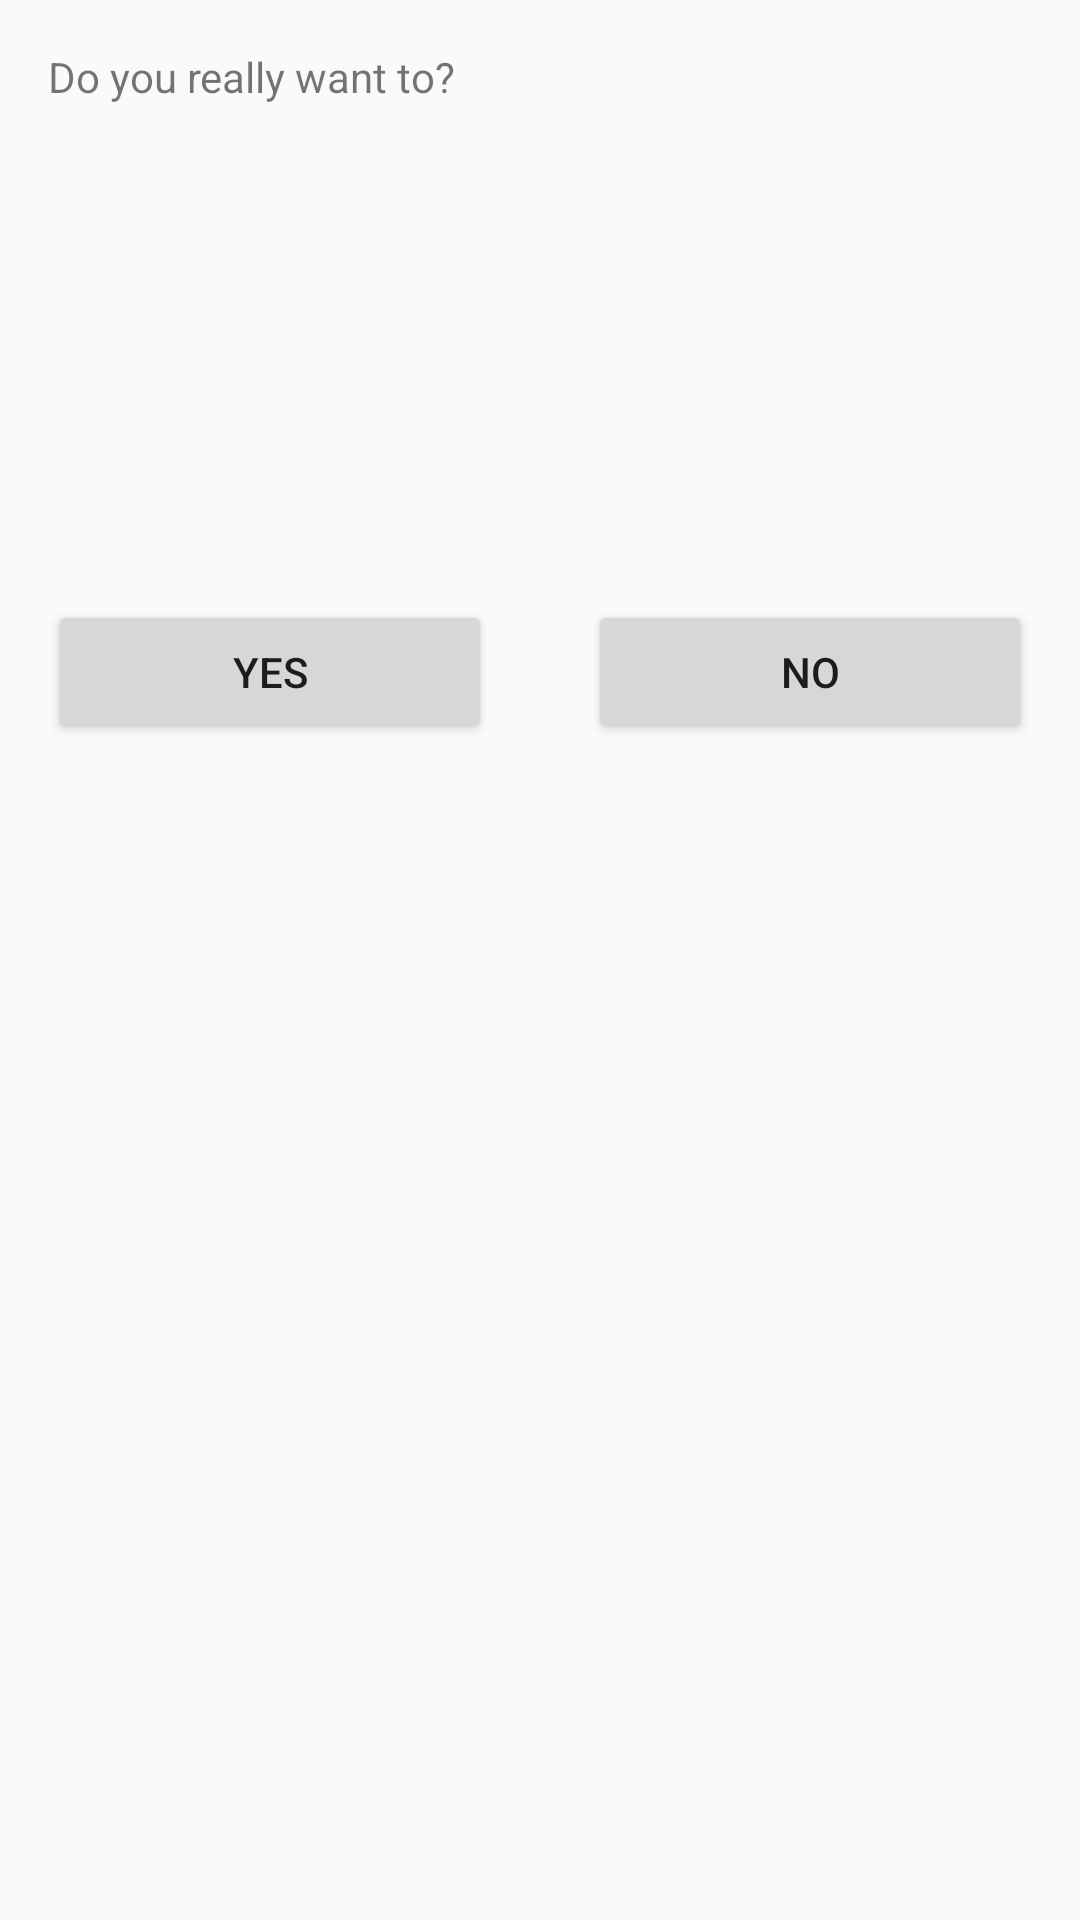

Layout XML and referenced resources for this Android screen:
<!-- AndroidManifest.xml: application theme AppTheme -->
<!-- res/layout/fragment_my_dialog.xml -->
<?xml version="1.0" encoding="utf-8"?>
<LinearLayout
    xmlns:android="http://schemas.android.com/apk/res/android"
    android:orientation="vertical"
    android:layout_width="match_parent"
    android:layout_height="match_parent">

    
    <TextView
        android:layout_width="fill_parent"
        android:layout_height="0px"
        android:layout_weight="1"
        android:text="@string/dialogSimpleFragmentPrompt"
        android:layout_margin="16dp"/>

    
    <LinearLayout
        android:layout_width="fill_parent"
        android:layout_height="0px"
        android:orientation="horizontal"
        android:layout_weight="3">
        <Button
            android:id="@+id/btnYes"
            android:layout_width="0px"
            android:layout_height="wrap_content"
            android:layout_weight="1"
            android:text="@string/text_yes"
            android:layout_margin="16dp"/>
        <Button
            android:id="@+id/btnNo"
            android:layout_width="0px"
            android:layout_height="wrap_content"
            android:layout_weight="1"
            android:text="@string/text_no"
            android:layout_margin="16dp"/>
    </LinearLayout>
</LinearLayout>
<!-- resources referenced by this layout -->
<resources>
  <string name="dialogSimpleFragmentPrompt">Do you really want to?</string>
  <string name="text_no">No</string>
  <string name="text_yes">Yes</string>
  <style name="AppTheme" parent="Theme.AppCompat.Light.DarkActionBar">
          
          <item name="colorPrimary">@color/colorPrimary</item>
          <item name="colorPrimaryDark">@color/colorPrimaryDark</item>
          <item name="colorAccent">@color/colorAccent</item>
      </style>
  <color name="colorPrimary">#3F51B5</color>
  <color name="colorPrimaryDark">#303F9F</color>
  <color name="colorAccent">#FF4081</color>
</resources>
